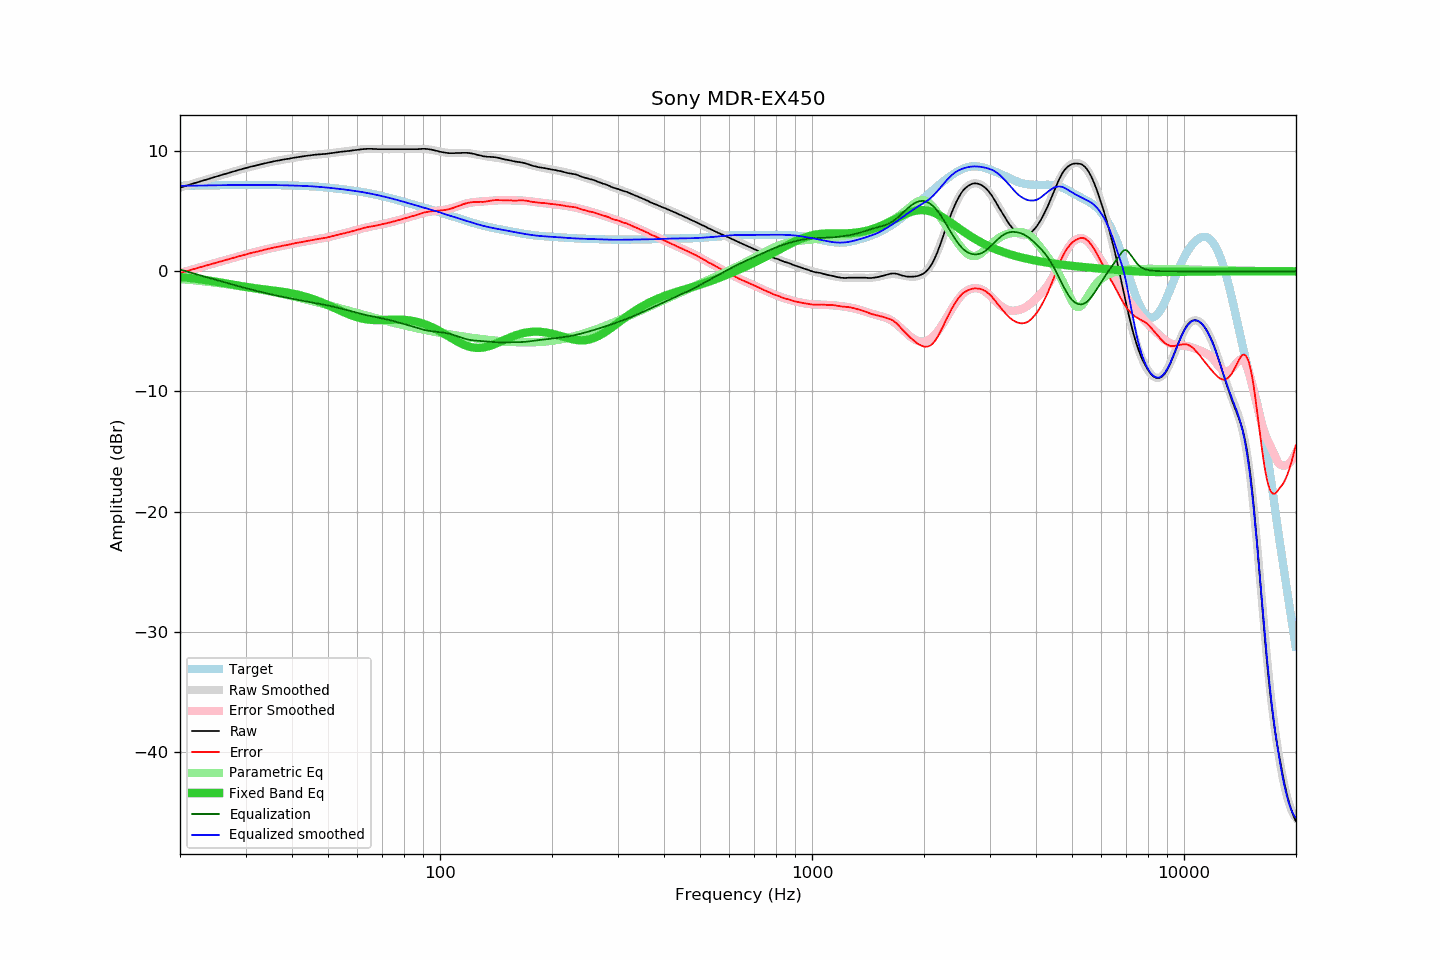

Source data for this figure (header and first rows):
frequency, raw, error, smoothed, error_smoothed, equalization, parametric_eq, equalized_raw, equalized_smoothed, target
20.00, 6.97, -0.15, 6.97, -0.15, 0.15, -0.47, 7.12, 7.11, 7.11
20.20, 7.01, -0.11, 7.01, -0.11, 0.11, -0.48, 7.12, 7.12, 7.12
20.40, 7.05, -0.07, 7.05, -0.07, 0.07, -0.49, 7.12, 7.12, 7.12
20.61, 7.09, -0.03, 7.09, -0.03, 0.03, -0.51, 7.12, 7.12, 7.12
20.81, 7.13, 0.00, 7.13, 0.01, -0.01, -0.52, 7.12, 7.12, 7.12
21.02, 7.17, 0.04, 7.17, 0.05, -0.05, -0.54, 7.12, 7.13, 7.13
21.23, 7.21, 0.08, 7.21, 0.09, -0.09, -0.55, 7.12, 7.13, 7.13
21.44, 7.26, 0.13, 7.25, 0.12, -0.12, -0.57, 7.13, 7.13, 7.13
21.66, 7.30, 0.16, 7.29, 0.16, -0.16, -0.59, 7.13, 7.13, 7.13
21.87, 7.34, 0.20, 7.34, 0.20, -0.20, -0.60, 7.14, 7.13, 7.14
22.09, 7.38, 0.24, 7.38, 0.24, -0.24, -0.62, 7.14, 7.14, 7.14
22.31, 7.42, 0.28, 7.42, 0.28, -0.28, -0.64, 7.14, 7.14, 7.14
22.54, 7.46, 0.32, 7.46, 0.32, -0.32, -0.65, 7.14, 7.14, 7.14
22.76, 7.50, 0.36, 7.50, 0.35, -0.35, -0.67, 7.14, 7.14, 7.14
22.99, 7.54, 0.39, 7.54, 0.39, -0.39, -0.69, 7.14, 7.15, 7.14
23.22, 7.58, 0.43, 7.58, 0.43, -0.43, -0.71, 7.15, 7.15, 7.15
23.45, 7.62, 0.47, 7.62, 0.47, -0.47, -0.73, 7.15, 7.15, 7.15
23.69, 7.66, 0.51, 7.66, 0.51, -0.51, -0.75, 7.15, 7.15, 7.15
23.92, 7.70, 0.55, 7.70, 0.55, -0.55, -0.77, 7.15, 7.15, 7.15
24.16, 7.74, 0.58, 7.74, 0.58, -0.58, -0.79, 7.16, 7.16, 7.16
24.40, 7.78, 0.62, 7.78, 0.62, -0.62, -0.82, 7.16, 7.16, 7.16
24.65, 7.82, 0.66, 7.82, 0.66, -0.66, -0.84, 7.16, 7.16, 7.16
24.89, 7.86, 0.70, 7.86, 0.70, -0.70, -0.86, 7.16, 7.16, 7.16
25.14, 7.90, 0.73, 7.90, 0.73, -0.73, -0.88, 7.16, 7.16, 7.16
25.39, 7.94, 0.77, 7.94, 0.77, -0.77, -0.91, 7.17, 7.17, 7.17
25.65, 7.98, 0.81, 7.98, 0.81, -0.81, -0.93, 7.17, 7.17, 7.17
25.91, 8.03, 0.86, 8.02, 0.85, -0.85, -0.95, 7.18, 7.17, 7.17
26.16, 8.07, 0.89, 8.06, 0.89, -0.89, -0.98, 7.18, 7.17, 7.17
26.43, 8.10, 0.92, 8.10, 0.93, -0.93, -1.00, 7.17, 7.17, 7.18
26.69, 8.14, 0.96, 8.14, 0.96, -0.96, -1.02, 7.17, 7.18, 7.18
26.96, 8.18, 1.00, 8.18, 1.00, -1.00, -1.05, 7.18, 7.18, 7.18
27.23, 8.22, 1.04, 8.22, 1.04, -1.04, -1.07, 7.18, 7.18, 7.18
27.50, 8.26, 1.07, 8.26, 1.08, -1.08, -1.10, 7.18, 7.18, 7.18
27.77, 8.30, 1.11, 8.30, 1.12, -1.12, -1.12, 7.18, 7.18, 7.18
28.05, 8.34, 1.15, 8.34, 1.15, -1.15, -1.14, 7.19, 7.18, 7.19
28.33, 8.38, 1.19, 8.38, 1.19, -1.19, -1.17, 7.19, 7.19, 7.19
28.62, 8.42, 1.23, 8.41, 1.23, -1.23, -1.19, 7.19, 7.19, 7.19
28.90, 8.46, 1.27, 8.45, 1.26, -1.26, -1.21, 7.19, 7.19, 7.19
29.19, 8.49, 1.30, 8.49, 1.30, -1.30, -1.24, 7.19, 7.19, 7.19
29.48, 8.53, 1.34, 8.53, 1.34, -1.34, -1.26, 7.19, 7.19, 7.19
29.78, 8.56, 1.37, 8.56, 1.37, -1.37, -1.28, 7.19, 7.19, 7.19
30.08, 8.60, 1.41, 8.60, 1.41, -1.41, -1.30, 7.19, 7.19, 7.19
30.38, 8.64, 1.44, 8.63, 1.44, -1.44, -1.32, 7.20, 7.19, 7.19
30.68, 8.67, 1.48, 8.67, 1.48, -1.48, -1.34, 7.19, 7.19, 7.19
30.99, 8.71, 1.52, 8.70, 1.51, -1.51, -1.36, 7.20, 7.19, 7.19
31.30, 8.74, 1.55, 8.74, 1.54, -1.54, -1.38, 7.19, 7.19, 7.19
31.61, 8.77, 1.58, 8.77, 1.58, -1.58, -1.40, 7.19, 7.19, 7.19
31.93, 8.80, 1.61, 8.80, 1.61, -1.61, -1.42, 7.19, 7.19, 7.19
32.24, 8.83, 1.64, 8.83, 1.65, -1.65, -1.43, 7.18, 7.19, 7.19
32.57, 8.87, 1.68, 8.87, 1.68, -1.68, -1.45, 7.19, 7.19, 7.19
32.89, 8.90, 1.71, 8.90, 1.71, -1.71, -1.47, 7.19, 7.19, 7.19
33.22, 8.93, 1.74, 8.93, 1.74, -1.74, -1.49, 7.18, 7.19, 7.19
33.55, 8.97, 1.78, 8.97, 1.78, -1.78, -1.50, 7.19, 7.19, 7.19
33.89, 9.00, 1.81, 9.00, 1.81, -1.81, -1.52, 7.19, 7.19, 7.19
34.23, 9.03, 1.84, 9.03, 1.84, -1.84, -1.53, 7.19, 7.18, 7.19
34.57, 9.06, 1.87, 9.06, 1.87, -1.87, -1.55, 7.18, 7.18, 7.18
34.92, 9.09, 1.90, 9.09, 1.90, -1.90, -1.57, 7.18, 7.18, 7.18
35.27, 9.12, 1.94, 9.12, 1.93, -1.93, -1.58, 7.18, 7.18, 7.18
35.62, 9.15, 1.97, 9.14, 1.96, -1.96, -1.60, 7.18, 7.18, 7.18
35.97, 9.18, 2.00, 9.17, 1.99, -1.99, -1.62, 7.19, 7.18, 7.18
... 635 more rows
